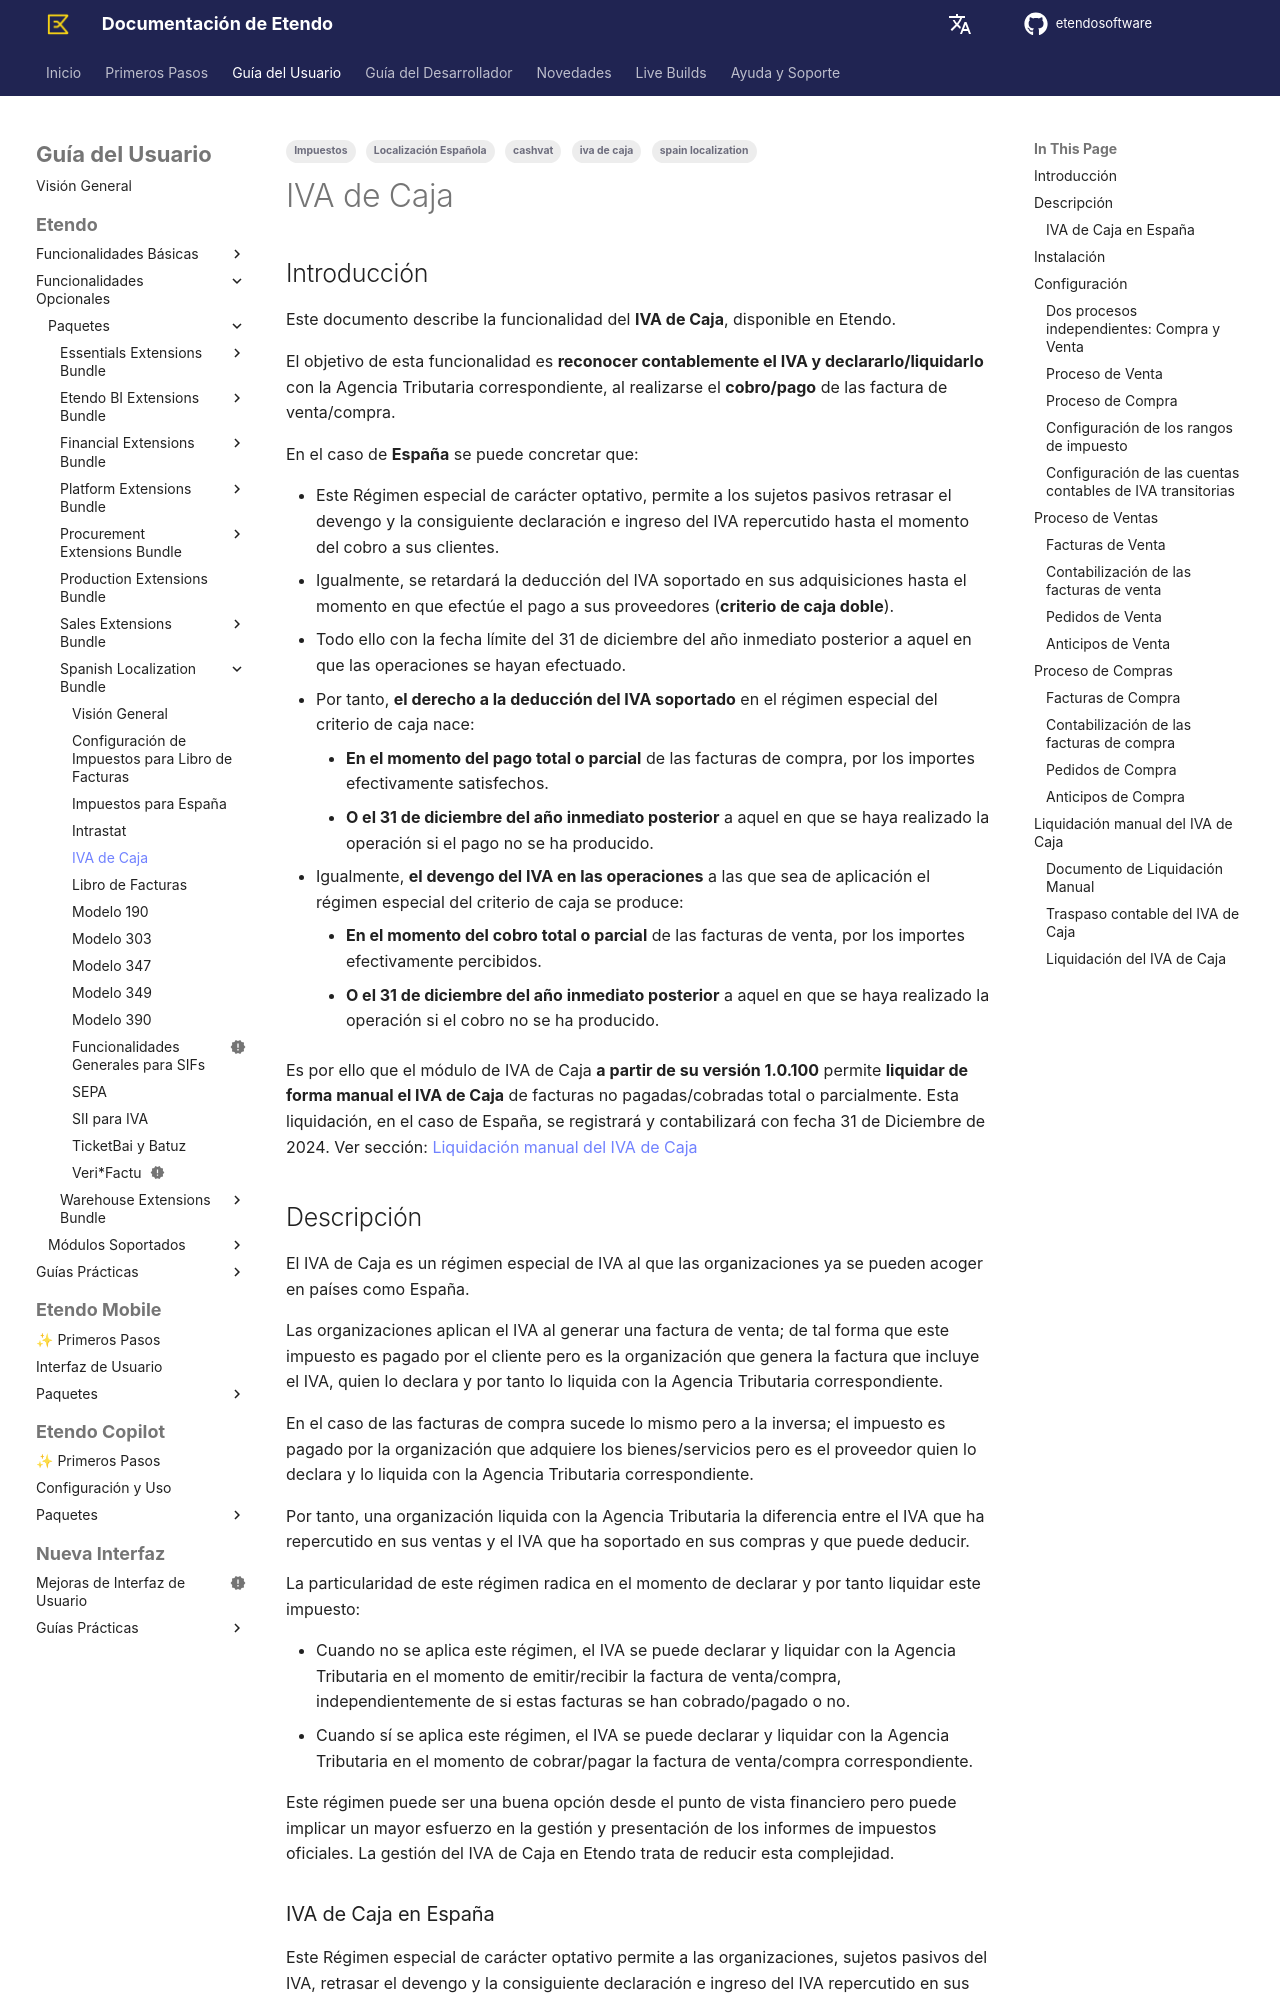

repository: etendosoftware/docs · page: es/user-guide/etendo-classic/optional-features/bundles/spain-localization/iva-de-caja/index.html · generator: mkdocs

---
title: Impuestos IVA de Caja
tags:
    - Localización Española
    - spain localization
    - cashvat
    - iva de caja
    - Impuestos
---

## Introducción

Este documento describe la funcionalidad del **IVA de Caja**, disponible en Etendo.

El objetivo de esta funcionalidad es **reconocer contablemente el IVA y declararlo/liquidarlo** con la Agencia Tributaria correspondiente, al realizarse el **cobro/pago** de las factura de venta/compra.

En el caso de **España** se puede concretar que:

- Este Régimen especial de carácter optativo, permite a los sujetos pasivos retrasar el devengo y la consiguiente declaración e ingreso del IVA repercutido hasta el momento del cobro a sus clientes.
- Igualmente, se retardará la deducción del IVA soportado en sus adquisiciones hasta el momento en que efectúe el pago a sus proveedores (**criterio de caja doble**).
- Todo ello con la fecha límite del 31 de diciembre del año inmediato posterior a aquel en que las operaciones se hayan efectuado.
- Por tanto, **el derecho a la deducción del IVA soportado** en el régimen especial del criterio de caja nace:

    - **En el momento del pago total o parcial** de las facturas de compra, por los importes efectivamente satisfechos.
    - **O el 31 de diciembre del año inmediato posterior** a aquel en que se haya realizado la operación si el pago no se ha producido.

- Igualmente, **el devengo del IVA en las operaciones** a las que sea de aplicación el régimen especial del criterio de caja se produce:

    - **En el momento del cobro total o parcial** de las facturas de venta, por los importes efectivamente percibidos.
    - **O el 31 de diciembre del año inmediato posterior** a aquel en que se haya realizado la operación si el cobro no se ha producido.


Es por ello que el módulo de IVA de Caja **a partir de su versión 1.0.100** permite **liquidar de forma manual el IVA de Caja** de facturas no pagadas/cobradas total o parcialmente. Esta liquidación, en el caso de España, se registrará y contabilizará con fecha 31 de Diciembre de 2024. Ver sección: [Liquidación manual del IVA de Caja
](#liquidación-manual-del-iva-de-caja)


## Descripción

El IVA de Caja es un régimen especial de IVA al que las organizaciones ya se pueden acoger en países como España.

Las organizaciones aplican el IVA al generar una factura de venta; de tal forma que este impuesto es pagado por el cliente pero es la organización que genera la factura que incluye el IVA, quien lo declara y por tanto lo liquida con la Agencia Tributaria correspondiente.

En el caso de las facturas de compra sucede lo mismo pero a la inversa; el impuesto es pagado por la organización que adquiere los bienes/servicios pero es el proveedor quien lo declara y lo liquida con la Agencia Tributaria correspondiente.

Por tanto, una organización liquida con la Agencia Tributaria la diferencia entre el IVA que ha repercutido en sus ventas y el IVA que ha soportado en sus compras y que puede deducir.

La particularidad de este régimen radica en el momento de declarar y por tanto liquidar este impuesto:

- Cuando no se aplica este régimen, el IVA se puede declarar y liquidar con la Agencia Tributaria en el momento de emitir/recibir la factura de venta/compra, independientemente de si estas facturas se han cobrado/pagado o no.
- Cuando sí se aplica este régimen, el IVA se puede declarar y liquidar con la Agencia Tributaria en el momento de cobrar/pagar la factura de venta/compra correspondiente.

Este régimen puede ser una buena opción desde el punto de vista financiero pero puede implicar un mayor esfuerzo en la gestión y presentación de los informes de impuestos oficiales. La gestión del IVA de Caja en Etendo trata de reducir esta complejidad.
